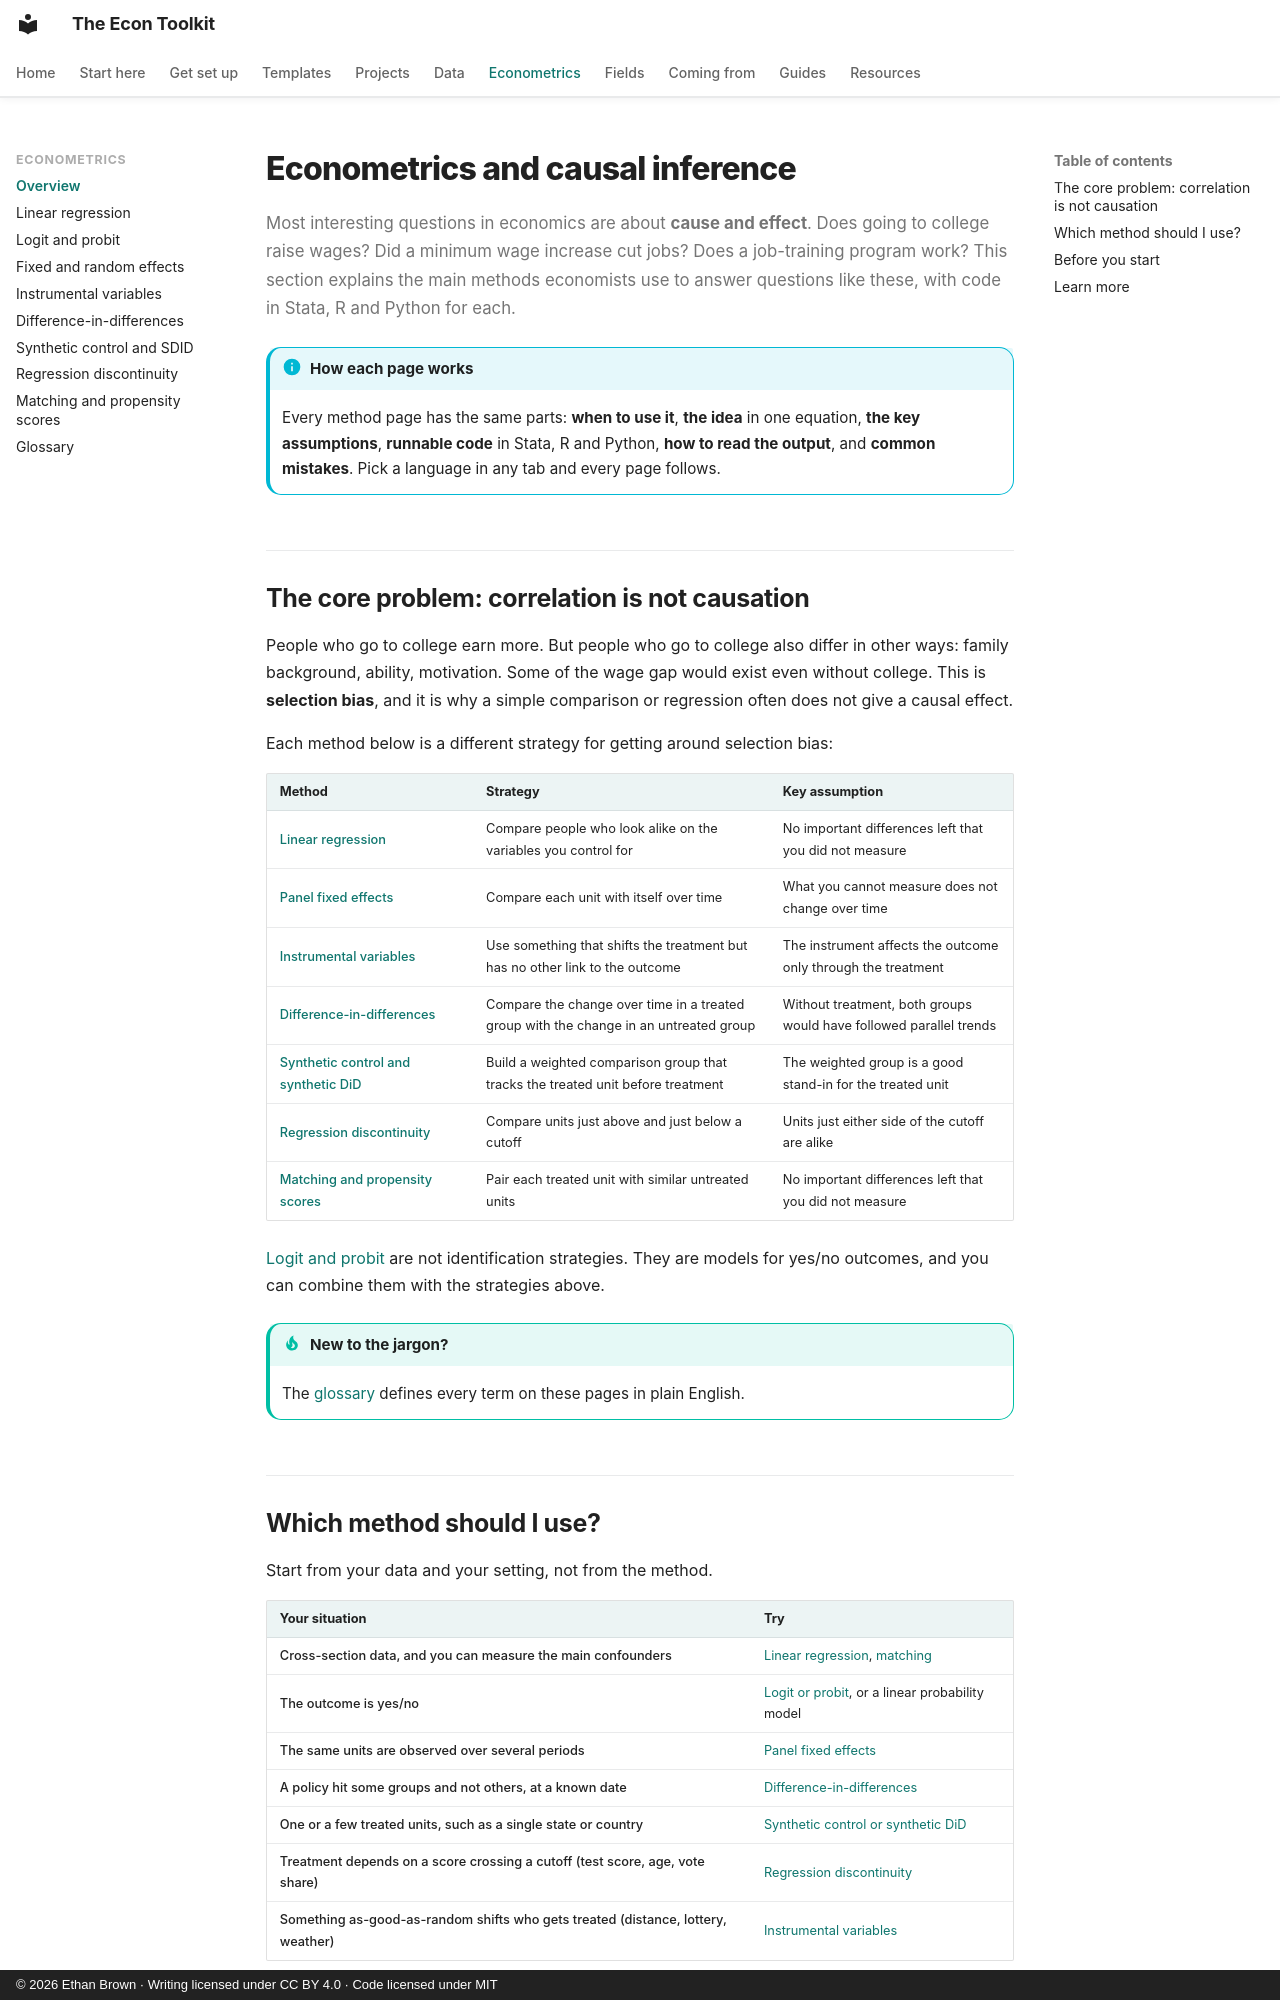

repository: ethanbrownecon/econ-toolkit · page: econometrics/index.html · generator: mkdocs · copyright: © 2026 Ethan Brown · Writing licensed under CC BY 4.0 · Code licensed under MIT

# Econometrics and causal inference

Most interesting questions in economics are about **cause and effect**. Does going to college raise wages? Did a minimum wage increase cut jobs? Does a job-training program work? This section explains the main methods economists use to answer questions like these, with code in Stata, R and Python for each.

!!! info "How each page works"
    Every method page has the same parts: **when to use it**, **the idea** in one equation, **the key assumptions**, **runnable code** in Stata, R and Python, **how to read the output**, and **common mistakes**. Pick a language in any tab and every page follows.

## The core problem: correlation is not causation

People who go to college earn more. But people who go to college also differ in other ways: family background, ability, motivation. Some of the wage gap would exist even without college. This is **selection bias**, and it is why a simple comparison or regression often does not give a causal effect.

Each method below is a different strategy for getting around selection bias:

| Method | Strategy | Key assumption |
|---|---|---|
| [Linear regression](ols.md) | Compare people who look alike on the variables you control for | No important differences left that you did not measure |
| [Panel fixed effects](panel.md) | Compare each unit with itself over time | What you cannot measure does not change over time |
| [Instrumental variables](iv.md) | Use something that shifts the treatment but has no other link to the outcome | The instrument affects the outcome only through the treatment |
| [Difference-in-differences](did.md) | Compare the change over time in a treated group with the change in an untreated group | Without treatment, both groups would have followed parallel trends |
| [Synthetic control and synthetic DiD](synthetic.md) | Build a weighted comparison group that tracks the treated unit before treatment | The weighted group is a good stand-in for the treated unit |
| [Regression discontinuity](rd.md) | Compare units just above and just below a cutoff | Units just either side of the cutoff are alike |
| [Matching and propensity scores](matching.md) | Pair each treated unit with similar untreated units | No important differences left that you did not measure |

[Logit and probit](logit.md) are not identification strategies. They are models for yes/no outcomes, and you can combine them with the strategies above.

!!! tip "New to the jargon?"
    The [glossary](glossary.md) defines every term on these pages in plain English.
